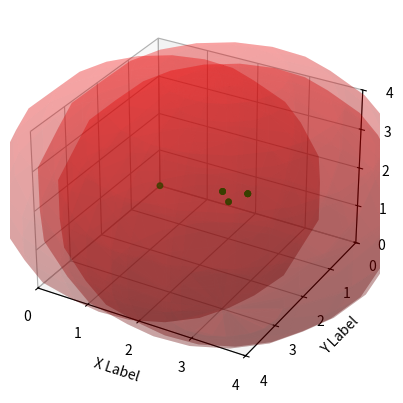

Write Python code to recreate this figure.
#%matplotlib notebook #주피터에서 마우스로 그래프움직일때 사용
import numpy as np
import networkx as nx
from matplotlib import pyplot as plt, animation
from mpl_toolkits.mplot3d import Axes3D
import time
import math


"""
basic setup
4*4*4 3D space
source, destination's transmission radius = 2

observation : 
action : move the node, change the transmission radius
reward : throughput + 수선의 발 길이의 차 - node 이동거리 - transmission radius 유지를 위한 에너지량
"""

#source, n1, n2, destination
total_node = 4

class setup :
    def __init__(self, source, destination) :
        self.array = np.empty((total_node,4),int) #source, destination
        self.array[0,:] = source[:]
        self.array[1,:] = destination[:]
        """for i in range (0,total_node-2,1) :
            self.array[i+2,:]= destination[:]"""
        self.array[2,:] = [4,4,4,3]
        self.array[3,:] = [3,3,3,3]

    #action 수행하기
    def do_action(self, i, move):
        next_array = self.array.copy()
        next_array[i][0] = self.array[i][0] + move[0] #x축
        next_array[i][1] = self.array[i][1] + move[1] #y축
        next_array[i][2] = self.array[i][2] + move[2] #z축
        next_array[i][3] = self.array[i][3] + move[3] #txr
        return next_array

    #S-D까지 연결되는지 확인하기위해서 인접행렬 만들기
    def cal_adjacency(self, next_array):
        adj_array = np.empty((total_node,total_node),bool)
        for i in range (0, total_node, 1):
            for j in range (0,total_node,1):
                distance = math.sqrt(math.pow(next_array[i][0] - next_array[j][0], 2)
                                     + math.pow(next_array[i][1] - next_array[j][1], 2)
                                     + math.pow(next_array[i][2] - next_array[j][2], 2))
                if distance < next_array[i][3]:
                    adj_array[i][j] = True
                else :
                    adj_array[i][j] = False
        return adj_array

    #인접그래프 그리기.
    #S-D까지의 경로가 있나 확인 -> 홉의 개수(has_path최단거리)찾기 -> throughput 구하기
    def cal_throughput(self, adj_array):
        graph = nx.Graph()
        for i in range(0,total_node,1):
            graph.add_node(i)
        for i in range(0, total_node, 1) :
            for j in range (0, total_node, 1):
                if adj_array[i][j] :
                    graph.add_edge(i,j)
        #nx.draw(graph)
        #plt.show()

        if nx.has_path(graph,0, 1) :
            path_hop = nx.shortest_path_length(graph,0, 1)
        else :
            path_hop = np.inf

        if path_hop != np.inf:
            throughput = 20/path_hop
        else :
            throughput = 0

        return throughput

    #(시간t일때의 수선의 발 - 시간t+1일때 수선의 발)길이 구하기
    def cal_foot_of_perpendicular(self, next_array, i, move):
        foot_of_perpendicular = math.sqrt(math.pow(((-2*(self.array[i][0] - self.array[0][0])) + (self.array[i][1] - self.array[0][1]) + (self.array[i][2] - self.array[0][2]))/3,2)
                                          +math.pow((((self.array[i][0] - self.array[0][0])) + (-2)*(self.array[i][1] - self.array[0][1]) + (self.array[i][2] - self.array[0][2]))/3,2)
                                          +math.pow((((self.array[i][0] - self.array[0][0])) + (self.array[i][1] - self.array[0][1]) + (-2)*(self.array[i][2] - self.array[0][2]))/3,2))\
                                - math.sqrt(math.pow(((-2*(next_array[i][0] - self.array[0][0])) + (next_array[i][1] - self.array[0][1]) + (next_array[i][2] - self.array[0][2]))/3,2)
                                          +math.pow((((next_array[i][0] - self.array[0][0])) + (-2)*(next_array[i][1] - self.array[0][1]) + (next_array[i][2] - self.array[0][2]))/3,2)
                                          +math.pow((((next_array[i][0] - self.array[0][0])) + (next_array[i][1] - self.array[0][1]) + (-2)*(next_array[i][2] - self.array[0][2]))/3,2))\
                                +move[3]
        return foot_of_perpendicular

    def cal_used_energy_to_move(self,move):
        energy_move = math.sqrt((math.pow(move[0],2) + math.pow(move[1],2) + math.pow(move[2],2)))
        return energy_move

    def cal_used_energy_to_keep_txr(self, i, next_array):
        energy_txr = (next_array[i][3])*(2/5)
        return energy_txr

    def cal_reward(self,throughput, foot_of_perpendicular, energy_move, energy_txr):
        u = 7 #constant that guarantees the reward to be non-negative
        reward = 7 + throughput + foot_of_perpendicular - energy_move - energy_txr
        return reward

    #에피소드마다 node들의 위치 리셋시키기
    def reset(self,destination):
        for i in range (0,total_node-2,1) :
            self.array[i+2,:]= destination[:]



#메인함수
if __name__ == '__main__':

    source = np.array([0,0,0,3])
    destination = np.array([4,4,4,0])

    i = 2 #action
    move = np.array([-2,-3,-3,0]) #action

    env = setup(source, destination)
    next_arr = env.do_action(i, move)
    adj_arr = env.cal_adjacency(next_arr)
    throughput = env.cal_throughput(adj_arr)
    foot = env.cal_foot_of_perpendicular(next_arr, i, move)
    e_move = env.cal_used_energy_to_move(move)
    e_txr = env.cal_used_energy_to_keep_txr(i,next_arr)
    reward = env.cal_reward(throughput,foot,e_move,e_txr)

    print("move : ",move)
    print("throughput : ",throughput)
    #print("foot : " ,foot)
    #print("e_move : " ,e_move)
    #print("e_txr : " ,e_txr)
    print("reward : " ,reward)
    print("array :\n",env.array)
    print("next_arr :\n",next_arr)


    #node들의 좌표 배열 구하기
    scatter_array = np.empty((4,total_node),int)
    for i in range(0, 4,1):
        for j in range(0,total_node,1) :
            scatter_array[i][j]=next_arr[j][i]
    #print("scatter_array :\n",scatter_array)


    def create_sphere(cx, cy, cz, r):

        u, v = np.mgrid[0:2 * np.pi:20j, 0:np.pi:10j]

        x = np.cos(u) * np.sin(v)
        y = np.sin(u) * np.sin(v)
        z = np.cos(v)
        # shift and scale sphere
        x = r * x + cx
        y = r * y + cy
        z = r * z + cz
        return (x, y, z)

    #3D 그래프 그리기
    fig = plt.figure()
    ax = fig.add_subplot(111, projection='3d')
    ax.set_xlabel('X Label')
    ax.set_ylabel('Y Label')
    ax.set_zlabel('Z Label')
    ax.set_xlim3d(0, 4)
    ax.set_ylim3d(4, 0)
    ax.set_zlim3d(0, 4)
    ax.set_xticks([0,1,2,3,4])
    ax.set_yticks([0,1,2,3,4])
    ax.set_zticks([4,3,2,1,0])
    # scatter() 함수에 준비된 x, y, z 배열 값을 입력
    # marker = 점의 형태
    # s = 점의 크기
    # c = 점의 색깔
    # draw sphere
    sphere_array = np.empty((3, total_node), int)
    for i in range(0,total_node,1):
        (x,y,z) = create_sphere(next_arr[i][0], next_arr[i][1],next_arr[i][2],next_arr[i][3])
        ax.plot_surface(x,y,z,color="r",linewidth=0,alpha=0.2)
    #ax.view_init(40,30) #각도 지정
        ax.scatter(scatter_array[0],scatter_array[1],scatter_array[2], marker='o', s=15, c='darkgreen')


    plt.show()

    env.reset(destination)
